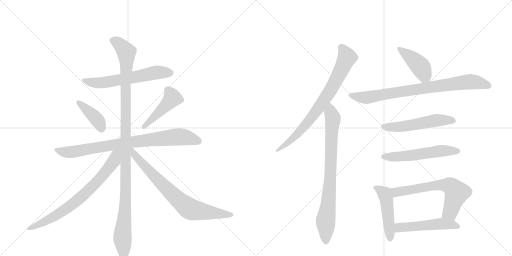
t = 0.00 s
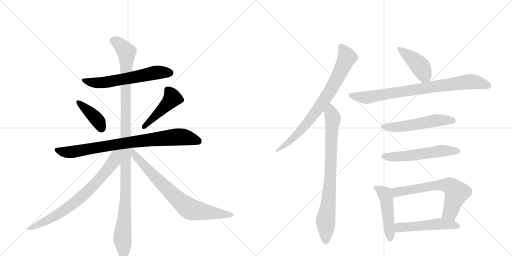
t = 2.50 s
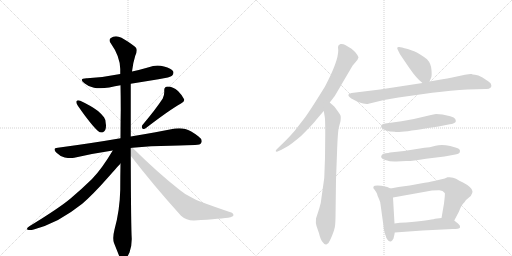
t = 5.01 s
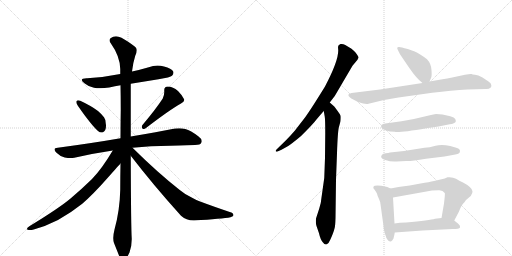
t = 7.51 s
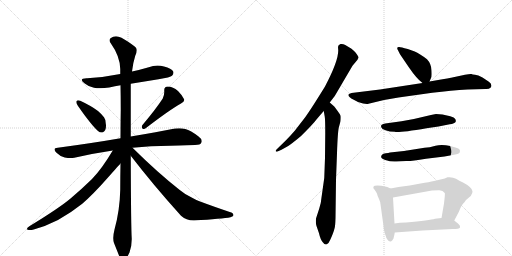
t = 10.01 s
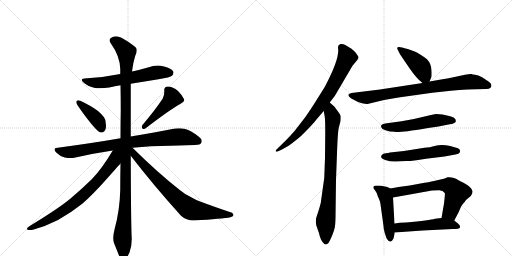
t = 12.51 s

The animated SVG that drew these frames (rendered in a browser with its animation timeline set to each time). Animation: 16 CSS @keyframes rules; one cycle of 12.51 s.

<svg version="1.1" viewBox="0 0 2048 1024" xmlns="http://www.w3.org/2000/svg">
  <g stroke="lightgray" stroke-dasharray="1,1" stroke-width="1" transform="scale(4, 4)">
    <line x1="0" y1="0" x2="256" y2="256"></line>
    <line x1="256" y1="0" x2="0" y2="256"></line>
    <line x1="128" y1="0" x2="128" y2="256"></line>
    <line x1="0" y1="128" x2="256" y2="128"></line>
    <line x1="256" y1="0" x2="512" y2="256"></line>
    <line x1="512" y1="0" x2="256" y2="256"></line>
    <line x1="384" y1="0" x2="384" y2="256"></line>
    <line x1="256" y1="128" x2="512" y2="128"></line>
  </g>
<g transform="scale(1, -1) translate(0, -850)">
   <style type="text/css">
    @keyframes keyframes0 {
      from {
       stroke: black;
       stroke-dashoffset: 608;
       stroke-width: 128;
       }
       66% {
       animation-timing-function: step-end;
       stroke: black;
       stroke-dashoffset: 0;
       stroke-width: 128;
       }
       to {
       stroke: black;
       stroke-width: 1024;
       }
       }
       #make-me-a-hanzi-animation-0 {
         animation: keyframes0 0.744792s both;
         animation-delay: 0.000000s;
         animation-timing-function: linear;
       }
    @keyframes keyframes1 {
      from {
       stroke: black;
       stroke-dashoffset: 399;
       stroke-width: 128;
       }
       56% {
       animation-timing-function: step-end;
       stroke: black;
       stroke-dashoffset: 0;
       stroke-width: 128;
       }
       to {
       stroke: black;
       stroke-width: 1024;
       }
       }
       #make-me-a-hanzi-animation-1 {
         animation: keyframes1 0.574707s both;
         animation-delay: 0.744792s;
         animation-timing-function: linear;
       }
    @keyframes keyframes2 {
      from {
       stroke: black;
       stroke-dashoffset: 457;
       stroke-width: 128;
       }
       60% {
       animation-timing-function: step-end;
       stroke: black;
       stroke-dashoffset: 0;
       stroke-width: 128;
       }
       to {
       stroke: black;
       stroke-width: 1024;
       }
       }
       #make-me-a-hanzi-animation-2 {
         animation: keyframes2 0.621908s both;
         animation-delay: 1.319499s;
         animation-timing-function: linear;
       }
    @keyframes keyframes3 {
      from {
       stroke: black;
       stroke-dashoffset: 828;
       stroke-width: 128;
       }
       73% {
       animation-timing-function: step-end;
       stroke: black;
       stroke-dashoffset: 0;
       stroke-width: 128;
       }
       to {
       stroke: black;
       stroke-width: 1024;
       }
       }
       #make-me-a-hanzi-animation-3 {
         animation: keyframes3 0.923828s both;
         animation-delay: 1.941406s;
         animation-timing-function: linear;
       }
    @keyframes keyframes4 {
      from {
       stroke: black;
       stroke-dashoffset: 1147;
       stroke-width: 128;
       }
       79% {
       animation-timing-function: step-end;
       stroke: black;
       stroke-dashoffset: 0;
       stroke-width: 128;
       }
       to {
       stroke: black;
       stroke-width: 1024;
       }
       }
       #make-me-a-hanzi-animation-4 {
         animation: keyframes4 1.183431s both;
         animation-delay: 2.865234s;
         animation-timing-function: linear;
       }
    @keyframes keyframes5 {
      from {
       stroke: black;
       stroke-dashoffset: 741;
       stroke-width: 128;
       }
       71% {
       animation-timing-function: step-end;
       stroke: black;
       stroke-dashoffset: 0;
       stroke-width: 128;
       }
       to {
       stroke: black;
       stroke-width: 1024;
       }
       }
       #make-me-a-hanzi-animation-5 {
         animation: keyframes5 0.853027s both;
         animation-delay: 4.048665s;
         animation-timing-function: linear;
       }
    @keyframes keyframes6 {
      from {
       stroke: black;
       stroke-dashoffset: 755;
       stroke-width: 128;
       }
       71% {
       animation-timing-function: step-end;
       stroke: black;
       stroke-dashoffset: 0;
       stroke-width: 128;
       }
       to {
       stroke: black;
       stroke-width: 1024;
       }
       }
       #make-me-a-hanzi-animation-6 {
         animation: keyframes6 0.864421s both;
         animation-delay: 4.901693s;
         animation-timing-function: linear;
       }
    @keyframes keyframes7 {
      from {
       stroke: black;
       stroke-dashoffset: 774;
       stroke-width: 128;
       }
       72% {
       animation-timing-function: step-end;
       stroke: black;
       stroke-dashoffset: 0;
       stroke-width: 128;
       }
       to {
       stroke: black;
       stroke-width: 1024;
       }
       }
       #make-me-a-hanzi-animation-7 {
         animation: keyframes7 0.879883s both;
         animation-delay: 5.766113s;
         animation-timing-function: linear;
       }
    @keyframes keyframes8 {
      from {
       stroke: black;
       stroke-dashoffset: 804;
       stroke-width: 128;
       }
       72% {
       animation-timing-function: step-end;
       stroke: black;
       stroke-dashoffset: 0;
       stroke-width: 128;
       }
       to {
       stroke: black;
       stroke-width: 1024;
       }
       }
       #make-me-a-hanzi-animation-8 {
         animation: keyframes8 0.904297s both;
         animation-delay: 6.645996s;
         animation-timing-function: linear;
       }
    @keyframes keyframes9 {
      from {
       stroke: black;
       stroke-dashoffset: 419;
       stroke-width: 128;
       }
       58% {
       animation-timing-function: step-end;
       stroke: black;
       stroke-dashoffset: 0;
       stroke-width: 128;
       }
       to {
       stroke: black;
       stroke-width: 1024;
       }
       }
       #make-me-a-hanzi-animation-9 {
         animation: keyframes9 0.590983s both;
         animation-delay: 7.550293s;
         animation-timing-function: linear;
       }
    @keyframes keyframes10 {
      from {
       stroke: black;
       stroke-dashoffset: 814;
       stroke-width: 128;
       }
       73% {
       animation-timing-function: step-end;
       stroke: black;
       stroke-dashoffset: 0;
       stroke-width: 128;
       }
       to {
       stroke: black;
       stroke-width: 1024;
       }
       }
       #make-me-a-hanzi-animation-10 {
         animation: keyframes10 0.912435s both;
         animation-delay: 8.141276s;
         animation-timing-function: linear;
       }
    @keyframes keyframes11 {
      from {
       stroke: black;
       stroke-dashoffset: 536;
       stroke-width: 128;
       }
       64% {
       animation-timing-function: step-end;
       stroke: black;
       stroke-dashoffset: 0;
       stroke-width: 128;
       }
       to {
       stroke: black;
       stroke-width: 1024;
       }
       }
       #make-me-a-hanzi-animation-11 {
         animation: keyframes11 0.686198s both;
         animation-delay: 9.053711s;
         animation-timing-function: linear;
       }
    @keyframes keyframes12 {
      from {
       stroke: black;
       stroke-dashoffset: 548;
       stroke-width: 128;
       }
       64% {
       animation-timing-function: step-end;
       stroke: black;
       stroke-dashoffset: 0;
       stroke-width: 128;
       }
       to {
       stroke: black;
       stroke-width: 1024;
       }
       }
       #make-me-a-hanzi-animation-12 {
         animation: keyframes12 0.695964s both;
         animation-delay: 9.739909s;
         animation-timing-function: linear;
       }
    @keyframes keyframes13 {
      from {
       stroke: black;
       stroke-dashoffset: 474;
       stroke-width: 128;
       }
       61% {
       animation-timing-function: step-end;
       stroke: black;
       stroke-dashoffset: 0;
       stroke-width: 128;
       }
       to {
       stroke: black;
       stroke-width: 1024;
       }
       }
       #make-me-a-hanzi-animation-13 {
         animation: keyframes13 0.635742s both;
         animation-delay: 10.435872s;
         animation-timing-function: linear;
       }
    @keyframes keyframes14 {
      from {
       stroke: black;
       stroke-dashoffset: 646;
       stroke-width: 128;
       }
       68% {
       animation-timing-function: step-end;
       stroke: black;
       stroke-dashoffset: 0;
       stroke-width: 128;
       }
       to {
       stroke: black;
       stroke-width: 1024;
       }
       }
       #make-me-a-hanzi-animation-14 {
         animation: keyframes14 0.775716s both;
         animation-delay: 11.071615s;
         animation-timing-function: linear;
       }
    @keyframes keyframes15 {
      from {
       stroke: black;
       stroke-dashoffset: 510;
       stroke-width: 128;
       }
       62% {
       animation-timing-function: step-end;
       stroke: black;
       stroke-dashoffset: 0;
       stroke-width: 128;
       }
       to {
       stroke: black;
       stroke-width: 1024;
       }
       }
       #make-me-a-hanzi-animation-15 {
         animation: keyframes15 0.665039s both;
         animation-delay: 11.847331s;
         animation-timing-function: linear;
       }
</style>
<path d="M 523 515 L 634 533 Q 682 541 688 547 Q 694 553 694 559 Q 694 562 693 564 Q 686 577 656 584 Q 643 588 630 588 Q 612 588 595 581 Q 561 571 528 564 L 481 554 Q 418 541 349 537 L 346 537 Q 327 537 327 530 Q 327 525 339 516 Q 354 503 376 499 Q 387 497 401 497 Q 417 497 437 500 Q 460 505 482 509 L 523 515 Z" fill="lightgray"></path> 
<path d="M 306 445 Q 305 444 305 442 Q 305 436 312 426 Q 365 350 392 326 Q 399 320 406 320 Q 409 320 412 321 Q 424 327 424 347 Q 424 351 423 356 Q 422 374 416 381 Q 407 393 392 406 Q 366 426 321 447 Q 316 449 313 449 Q 308 449 306 445 Z" fill="lightgray"></path> 
<path d="M 569 349 Q 567 345 567 342 Q 567 338 570 336 Q 572 334 575 334 Q 579 334 584 338 Q 679 411 724 436 Q 737 444 737 450 L 737 452 Q 730 468 712 486 Q 692 504 671 504 Q 657 503 657 490 L 657 481 Q 657 469 651 456 Q 623 413 569 349 Z" fill="lightgray"></path> 
<path d="M 530 259 Q 603 267 681 267 Q 761 270 780 270 Q 802 270 805 279 Q 807 282 807 286 Q 807 295 793 305 Q 763 328 741 334 Q 730 337 717 337 Q 709 337 700 336 Q 632 322 523 304 L 482 297 Q 366 277 231 259 Q 218 258 218 252 Q 218 247 226 239 Q 241 224 259 220 Q 272 218 282 218 Q 290 218 297 219 Q 370 236 451 248 L 530 259 Z" fill="lightgray"></path> 
<path d="M 523 304 L 523 515 L 528 564 Q 532 599 541 627 Q 547 639 547 648 Q 547 652 546 655 Q 543 666 486 699 Q 474 705 464 705 Q 452 705 442 697 Q 438 694 438 689 Q 438 684 443 677 Q 480 625 481 574 L 481 554 L 482 509 Q 483 461 483 410 Q 482 354 482 297 L 482 196 Q 481 145 481 91 Q 479 7 458 -68 Q 453 -88 453 -102 Q 453 -114 456 -122 L 474 -167 Q 481 -185 487 -189 Q 491 -191 494 -191 Q 499 -191 503 -187 Q 509 -179 518 -160 Q 527 -136 527 -106 Q 524 -64 523 227 L 523 304 Z" fill="lightgray"></path> 
<path d="M 451 248 Q 407 174 368 134 Q 324 91 281 55 Q 234 16 119 -54 Q 108 -61 108 -65 Q 108 -68 111 -69 Q 115 -70 120 -70 Q 126 -70 135 -68 Q 183 -55 232 -30 Q 284 -1 329 35 Q 371 71 432 140 Q 478 192 481 195 L 482 196 C 535 254 474 286 451 248 Z" fill="lightgray"></path> 
<path d="M 523 227 Q 613 110 724 -13 Q 745 -32 774 -32 L 777 -32 Q 889 -25 922 -19 Q 934 -15 934 -11 Q 934 -2 919 2 Q 854 24 803 43 Q 789 48 761 63 Q 737 75 719 90 Q 630 160 530 259 C 509 280 496 261 523 227 Z" fill="lightgray"></path> 
<path d="M 1319 440 L 1339 466 L 1410 587 L 1430 611 L 1432 616 Q 1439 619 1422 640 Q 1407 656 1401 658 L 1381 670 Q 1371 676 1362 674 Q 1352 671 1352 662 L 1353 648 Q 1353 605 1300 504 Q 1244 413 1220 380 L 1179 327 Q 1160 305 1142 287 L 1106 252 Q 1102 248 1103 245 Q 1105 242 1110 244 L 1126 251 L 1151 265 Q 1166 274 1203 305 Q 1252 353 1265 371 Q 1279 388 1295 406 L 1319 440 Z" fill="lightgray"></path> 
<path d="M 1301 318 L 1300 219 L 1297 138 L 1286 60 Q 1284 35 1277 16 L 1264 -24 Q 1262 -42 1266 -54 L 1276 -83 Q 1282 -110 1292 -120 Q 1299 -130 1307 -127 Q 1315 -124 1321 -109 Q 1328 -94 1332 -83 Q 1336 -72 1338 -64 Q 1341 -57 1342 -22 L 1344 131 L 1348 237 Q 1351 328 1356 343 L 1362 365 Q 1364 383 1362 388 Q 1360 393 1349 408 Q 1339 422 1337 424 L 1319 440 C 1297 460 1290 436 1295 406 L 1299 383 Q 1301 372 1301 318 Z" fill="lightgray"></path> 
<path d="M 1718 524 L 1724 538 Q 1728 543 1726 569 Q 1725 595 1708 613 Q 1678 636 1659 644 L 1631 654 Q 1603 662 1597 662 Q 1584 663 1592 649 L 1600 633 L 1636 580 Q 1666 536 1690 518 C 1709 503 1709 503 1718 524 Z" fill="lightgray"></path> 
<path d="M 1536 450 L 1594 460 L 1729 479 Q 1806 488 1870 492 L 1942 494 Q 1956 493 1963 500 Q 1967 505 1965 510 Q 1965 517 1954 524 L 1930 540 Q 1912 550 1900 551 Q 1889 552 1886 554 Q 1880 555 1860 551 L 1804 539 Q 1791 536 1770 533 L 1718 524 L 1690 518 L 1520 492 L 1406 478 Q 1397 476 1394 472 Q 1392 468 1398 462 Q 1405 455 1413 452 L 1432 442 Q 1462 432 1474 435 L 1536 450 Z" fill="lightgray"></path> 
<path d="M 1770 392 L 1744 394 Q 1740 394 1711 387 Q 1657 373 1606 365 L 1541 356 Q 1532 354 1527 351 Q 1523 348 1525 341 Q 1527 334 1542 329 Q 1558 323 1579 323 Q 1588 317 1706 337 L 1754 344 L 1799 353 Q 1808 354 1815 357 Q 1822 360 1823 364 Q 1824 368 1821 374 Q 1818 380 1801 385 L 1770 392 Z" fill="lightgray"></path> 
<path d="M 1528 231 Q 1517 218 1541 210 Q 1565 202 1585 204 Q 1606 206 1625 206 Q 1644 205 1704 215 L 1778 224 L 1816 231 Q 1838 234 1839 241 Q 1844 255 1825 259 L 1801 266 Q 1767 273 1742 267 Q 1718 260 1698 259 L 1616 246 L 1560 240 Q 1554 238 1543 237 Q 1532 236 1528 231 Z" fill="lightgray"></path> 
<path d="M 1562 96 L 1549 102 Q 1543 104 1525 107 Q 1508 109 1499 107 Q 1494 107 1493 98 Q 1507 80 1508 75 Q 1509 69 1516 54 Q 1522 41 1522 33 L 1534 -54 Q 1534 -66 1539 -82 Q 1545 -99 1545 -101 Q 1557 -121 1565 -115 Q 1568 -114 1574 -104 Q 1578 -88 1579 -80 L 1578 -44 L 1572 60 C 1570 90 1570 92 1562 96 Z" fill="lightgray"></path> 
<path d="M 1779 136 L 1736 126 Q 1718 122 1682 116 L 1639 108 L 1594 102 L 1562 96 C 1533 90 1542 55 1572 60 L 1728 88 L 1755 89 Q 1771 90 1779 78 Q 1781 77 1776 36 L 1766 -22 C 1761 -52 1803 -59 1817 -32 L 1836 4 Q 1845 28 1852 35 Q 1859 42 1864 50 L 1883 66 Q 1891 78 1890 85 Q 1890 92 1879 102 Q 1868 112 1852 120 Q 1837 127 1824 135 Q 1811 143 1790 141 Q 1782 137 1779 136 Z" fill="lightgray"></path> 
<path d="M 1579 -80 L 1690 -72 L 1811 -66 Q 1837 -66 1840 -60 Q 1841 -60 1839 -52 Q 1836 -46 1817 -32 C 1799 -18 1796 -19 1766 -22 L 1740 -25 Q 1720 -31 1624 -40 Q 1598 -40 1578 -44 C 1548 -49 1549 -82 1579 -80 Z" fill="lightgray"></path> 
      <clipPath id="make-me-a-hanzi-clip-0">
      <path d="M 523 515 L 634 533 Q 682 541 688 547 Q 694 553 694 559 Q 694 562 693 564 Q 686 577 656 584 Q 643 588 630 588 Q 612 588 595 581 Q 561 571 528 564 L 481 554 Q 418 541 349 537 L 346 537 Q 327 537 327 530 Q 327 525 339 516 Q 354 503 376 499 Q 387 497 401 497 Q 417 497 437 500 Q 460 505 482 509 L 523 515 Z" fill="lightgray"></path>
      </clipPath>
      <path clip-path="url(#make-me-a-hanzi-clip-0)" d="M 333 529 L 395 518 L 618 559 L 680 559 " fill="none" id="make-me-a-hanzi-animation-0" stroke-dasharray="480 960" stroke-linecap="round"></path>

      <clipPath id="make-me-a-hanzi-clip-1">
      <path d="M 306 445 Q 305 444 305 442 Q 305 436 312 426 Q 365 350 392 326 Q 399 320 406 320 Q 409 320 412 321 Q 424 327 424 347 Q 424 351 423 356 Q 422 374 416 381 Q 407 393 392 406 Q 366 426 321 447 Q 316 449 313 449 Q 308 449 306 445 Z" fill="lightgray"></path>
      </clipPath>
      <path clip-path="url(#make-me-a-hanzi-clip-1)" d="M 313 441 L 386 374 L 407 335 " fill="none" id="make-me-a-hanzi-animation-1" stroke-dasharray="271 542" stroke-linecap="round"></path>

      <clipPath id="make-me-a-hanzi-clip-2">
      <path d="M 569 349 Q 567 345 567 342 Q 567 338 570 336 Q 572 334 575 334 Q 579 334 584 338 Q 679 411 724 436 Q 737 444 737 450 L 737 452 Q 730 468 712 486 Q 692 504 671 504 Q 657 503 657 490 L 657 481 Q 657 469 651 456 Q 623 413 569 349 Z" fill="lightgray"></path>
      </clipPath>
      <path clip-path="url(#make-me-a-hanzi-clip-2)" d="M 670 491 L 690 458 L 576 343 " fill="none" id="make-me-a-hanzi-animation-2" stroke-dasharray="329 658" stroke-linecap="round"></path>

      <clipPath id="make-me-a-hanzi-clip-3">
      <path d="M 530 259 Q 603 267 681 267 Q 761 270 780 270 Q 802 270 805 279 Q 807 282 807 286 Q 807 295 793 305 Q 763 328 741 334 Q 730 337 717 337 Q 709 337 700 336 Q 632 322 523 304 L 482 297 Q 366 277 231 259 Q 218 258 218 252 Q 218 247 226 239 Q 241 224 259 220 Q 272 218 282 218 Q 290 218 297 219 Q 370 236 451 248 L 530 259 Z" fill="lightgray"></path>
      </clipPath>
      <path clip-path="url(#make-me-a-hanzi-clip-3)" d="M 228 249 L 288 242 L 478 275 L 701 302 L 736 302 L 793 286 " fill="none" id="make-me-a-hanzi-animation-3" stroke-dasharray="700 1400" stroke-linecap="round"></path>

      <clipPath id="make-me-a-hanzi-clip-4">
      <path d="M 523 304 L 523 515 L 528 564 Q 532 599 541 627 Q 547 639 547 648 Q 547 652 546 655 Q 543 666 486 699 Q 474 705 464 705 Q 452 705 442 697 Q 438 694 438 689 Q 438 684 443 677 Q 480 625 481 574 L 481 554 L 482 509 Q 483 461 483 410 Q 482 354 482 297 L 482 196 Q 481 145 481 91 Q 479 7 458 -68 Q 453 -88 453 -102 Q 453 -114 456 -122 L 474 -167 Q 481 -185 487 -189 Q 491 -191 494 -191 Q 499 -191 503 -187 Q 509 -179 518 -160 Q 527 -136 527 -106 Q 524 -64 523 227 L 523 304 Z" fill="lightgray"></path>
      </clipPath>
      <path clip-path="url(#make-me-a-hanzi-clip-4)" d="M 451 687 L 482 669 L 497 653 L 506 631 L 504 92 L 490 -94 L 494 -178 " fill="none" id="make-me-a-hanzi-animation-4" stroke-dasharray="1019 2038" stroke-linecap="round"></path>

      <clipPath id="make-me-a-hanzi-clip-5">
      <path d="M 451 248 Q 407 174 368 134 Q 324 91 281 55 Q 234 16 119 -54 Q 108 -61 108 -65 Q 108 -68 111 -69 Q 115 -70 120 -70 Q 126 -70 135 -68 Q 183 -55 232 -30 Q 284 -1 329 35 Q 371 71 432 140 Q 478 192 481 195 L 482 196 C 535 254 474 286 451 248 Z" fill="lightgray"></path>
      </clipPath>
      <path clip-path="url(#make-me-a-hanzi-clip-5)" d="M 475 245 L 462 230 L 456 206 L 425 163 L 327 63 L 288 31 L 191 -31 L 127 -62 L 116 -62 " fill="none" id="make-me-a-hanzi-animation-5" stroke-dasharray="613 1226" stroke-linecap="round"></path>

      <clipPath id="make-me-a-hanzi-clip-6">
      <path d="M 523 227 Q 613 110 724 -13 Q 745 -32 774 -32 L 777 -32 Q 889 -25 922 -19 Q 934 -15 934 -11 Q 934 -2 919 2 Q 854 24 803 43 Q 789 48 761 63 Q 737 75 719 90 Q 630 160 530 259 C 509 280 496 261 523 227 Z" fill="lightgray"></path>
      </clipPath>
      <path clip-path="url(#make-me-a-hanzi-clip-6)" d="M 528 250 L 539 230 L 599 163 L 699 63 L 755 17 L 785 7 L 925 -11 " fill="none" id="make-me-a-hanzi-animation-6" stroke-dasharray="627 1254" stroke-linecap="round"></path>

      <clipPath id="make-me-a-hanzi-clip-7">
      <path d="M 1319 440 L 1339 466 L 1410 587 L 1430 611 L 1432 616 Q 1439 619 1422 640 Q 1407 656 1401 658 L 1381 670 Q 1371 676 1362 674 Q 1352 671 1352 662 L 1353 648 Q 1353 605 1300 504 Q 1244 413 1220 380 L 1179 327 Q 1160 305 1142 287 L 1106 252 Q 1102 248 1103 245 Q 1105 242 1110 244 L 1126 251 L 1151 265 Q 1166 274 1203 305 Q 1252 353 1265 371 Q 1279 388 1295 406 L 1319 440 Z" fill="lightgray"></path>
      </clipPath>
      <path clip-path="url(#make-me-a-hanzi-clip-7)" d="M 1367 660 L 1388 620 L 1315 478 L 1273 415 L 1200 324 L 1140 269 L 1107 247 " fill="none" id="make-me-a-hanzi-animation-7" stroke-dasharray="646 1292" stroke-linecap="round"></path>

      <clipPath id="make-me-a-hanzi-clip-8">
      <path d="M 1301 318 L 1300 219 L 1297 138 L 1286 60 Q 1284 35 1277 16 L 1264 -24 Q 1262 -42 1266 -54 L 1276 -83 Q 1282 -110 1292 -120 Q 1299 -130 1307 -127 Q 1315 -124 1321 -109 Q 1328 -94 1332 -83 Q 1336 -72 1338 -64 Q 1341 -57 1342 -22 L 1344 131 L 1348 237 Q 1351 328 1356 343 L 1362 365 Q 1364 383 1362 388 Q 1360 393 1349 408 Q 1339 422 1337 424 L 1319 440 C 1297 460 1290 436 1295 406 L 1299 383 Q 1301 372 1301 318 Z" fill="lightgray"></path>
      </clipPath>
      <path clip-path="url(#make-me-a-hanzi-clip-8)" d="M 1319 431 L 1331 367 L 1319 108 L 1302 -33 L 1304 -115 " fill="none" id="make-me-a-hanzi-animation-8" stroke-dasharray="676 1352" stroke-linecap="round"></path>

      <clipPath id="make-me-a-hanzi-clip-9">
      <path d="M 1718 524 L 1724 538 Q 1728 543 1726 569 Q 1725 595 1708 613 Q 1678 636 1659 644 L 1631 654 Q 1603 662 1597 662 Q 1584 663 1592 649 L 1600 633 L 1636 580 Q 1666 536 1690 518 C 1709 503 1709 503 1718 524 Z" fill="lightgray"></path>
      </clipPath>
      <path clip-path="url(#make-me-a-hanzi-clip-9)" d="M 1599 654 L 1682 583 L 1695 558 L 1694 532 " fill="none" id="make-me-a-hanzi-animation-9" stroke-dasharray="291 582" stroke-linecap="round"></path>

      <clipPath id="make-me-a-hanzi-clip-10">
      <path d="M 1536 450 L 1594 460 L 1729 479 Q 1806 488 1870 492 L 1942 494 Q 1956 493 1963 500 Q 1967 505 1965 510 Q 1965 517 1954 524 L 1930 540 Q 1912 550 1900 551 Q 1889 552 1886 554 Q 1880 555 1860 551 L 1804 539 Q 1791 536 1770 533 L 1718 524 L 1690 518 L 1520 492 L 1406 478 Q 1397 476 1394 472 Q 1392 468 1398 462 Q 1405 455 1413 452 L 1432 442 Q 1462 432 1474 435 L 1536 450 Z" fill="lightgray"></path>
      </clipPath>
      <path clip-path="url(#make-me-a-hanzi-clip-10)" d="M 1403 470 L 1468 460 L 1873 523 L 1911 520 L 1953 507 " fill="none" id="make-me-a-hanzi-animation-10" stroke-dasharray="686 1372" stroke-linecap="round"></path>

      <clipPath id="make-me-a-hanzi-clip-11">
      <path d="M 1770 392 L 1744 394 Q 1740 394 1711 387 Q 1657 373 1606 365 L 1541 356 Q 1532 354 1527 351 Q 1523 348 1525 341 Q 1527 334 1542 329 Q 1558 323 1579 323 Q 1588 317 1706 337 L 1754 344 L 1799 353 Q 1808 354 1815 357 Q 1822 360 1823 364 Q 1824 368 1821 374 Q 1818 380 1801 385 L 1770 392 Z" fill="lightgray"></path>
      </clipPath>
      <path clip-path="url(#make-me-a-hanzi-clip-11)" d="M 1535 344 L 1606 343 L 1749 369 L 1813 367 " fill="none" id="make-me-a-hanzi-animation-11" stroke-dasharray="408 816" stroke-linecap="round"></path>

      <clipPath id="make-me-a-hanzi-clip-12">
      <path d="M 1528 231 Q 1517 218 1541 210 Q 1565 202 1585 204 Q 1606 206 1625 206 Q 1644 205 1704 215 L 1778 224 L 1816 231 Q 1838 234 1839 241 Q 1844 255 1825 259 L 1801 266 Q 1767 273 1742 267 Q 1718 260 1698 259 L 1616 246 L 1560 240 Q 1554 238 1543 237 Q 1532 236 1528 231 Z" fill="lightgray"></path>
      </clipPath>
      <path clip-path="url(#make-me-a-hanzi-clip-12)" d="M 1538 223 L 1618 225 L 1775 247 L 1828 246 " fill="none" id="make-me-a-hanzi-animation-12" stroke-dasharray="420 840" stroke-linecap="round"></path>

      <clipPath id="make-me-a-hanzi-clip-13">
      <path d="M 1562 96 L 1549 102 Q 1543 104 1525 107 Q 1508 109 1499 107 Q 1494 107 1493 98 Q 1507 80 1508 75 Q 1509 69 1516 54 Q 1522 41 1522 33 L 1534 -54 Q 1534 -66 1539 -82 Q 1545 -99 1545 -101 Q 1557 -121 1565 -115 Q 1568 -114 1574 -104 Q 1578 -88 1579 -80 L 1578 -44 L 1572 60 C 1570 90 1570 92 1562 96 Z" fill="lightgray"></path>
      </clipPath>
      <path clip-path="url(#make-me-a-hanzi-clip-13)" d="M 1506 96 L 1538 75 L 1546 51 L 1561 -103 " fill="none" id="make-me-a-hanzi-animation-13" stroke-dasharray="346 692" stroke-linecap="round"></path>

      <clipPath id="make-me-a-hanzi-clip-14">
      <path d="M 1779 136 L 1736 126 Q 1718 122 1682 116 L 1639 108 L 1594 102 L 1562 96 C 1533 90 1542 55 1572 60 L 1728 88 L 1755 89 Q 1771 90 1779 78 Q 1781 77 1776 36 L 1766 -22 C 1761 -52 1803 -59 1817 -32 L 1836 4 Q 1845 28 1852 35 Q 1859 42 1864 50 L 1883 66 Q 1891 78 1890 85 Q 1890 92 1879 102 Q 1868 112 1852 120 Q 1837 127 1824 135 Q 1811 143 1790 141 Q 1782 137 1779 136 Z" fill="lightgray"></path>
      </clipPath>
      <path clip-path="url(#make-me-a-hanzi-clip-14)" d="M 1568 91 L 1585 81 L 1748 109 L 1777 111 L 1805 104 L 1827 80 L 1825 72 L 1801 2 L 1774 -16 " fill="none" id="make-me-a-hanzi-animation-14" stroke-dasharray="518 1036" stroke-linecap="round"></path>

      <clipPath id="make-me-a-hanzi-clip-15">
      <path d="M 1579 -80 L 1690 -72 L 1811 -66 Q 1837 -66 1840 -60 Q 1841 -60 1839 -52 Q 1836 -46 1817 -32 C 1799 -18 1796 -19 1766 -22 L 1740 -25 Q 1720 -31 1624 -40 Q 1598 -40 1578 -44 C 1548 -49 1549 -82 1579 -80 Z" fill="lightgray"></path>
      </clipPath>
      <path clip-path="url(#make-me-a-hanzi-clip-15)" d="M 1587 -74 L 1601 -60 L 1762 -45 L 1815 -49 L 1833 -57 " fill="none" id="make-me-a-hanzi-animation-15" stroke-dasharray="382 764" stroke-linecap="round"></path>

</g>
</svg>
